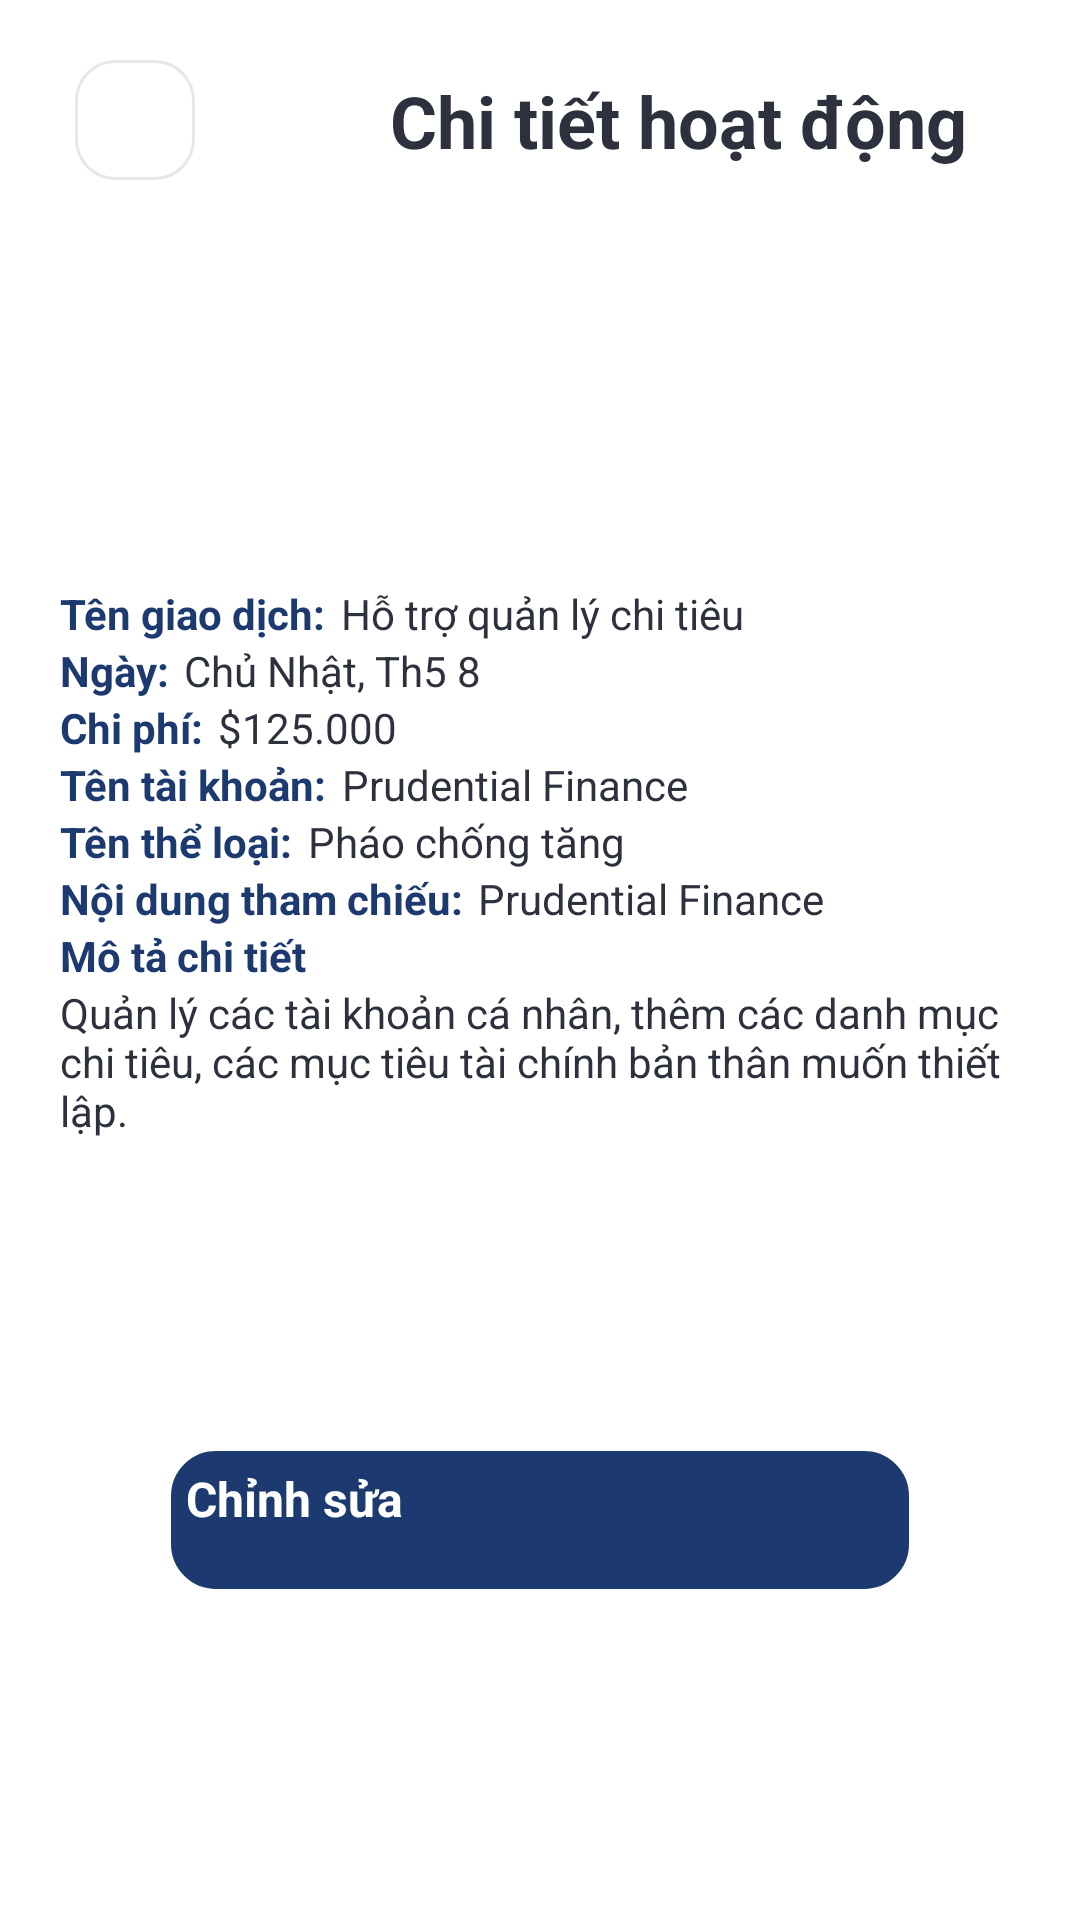

Layout XML and referenced resources for this Android screen:
<!-- AndroidManifest.xml: application theme Theme.PrudentialFinance -->
<!-- res/layout/activity_transaction_information.xml -->
<?xml version="1.0" encoding="utf-8"?>
<RelativeLayout xmlns:android="http://schemas.android.com/apk/res/android"
    xmlns:tools="http://schemas.android.com/tools"
    android:layout_width="match_parent"
    android:layout_height="match_parent"
    tools:context=".Activities.Transaction.TransactionInformationActivity">

    <LinearLayout
        android:id="@+id/transactionInforTitleAndButtonBack"
        android:layout_width="match_parent"
        android:layout_height="wrap_content"
        android:layout_marginTop="20sp"
        android:orientation="horizontal">

        <ImageButton
            android:id="@+id/transactionInforButtonGoBack"
            android:layout_width="40dp"
            android:layout_height="40dp"
            android:layout_marginStart="25dp"
            android:background="@drawable/back_btn_background"
            android:src="@drawable/chevron_left"
            tools:ignore="ContentDescription" />

        <TextView
            android:layout_width="wrap_content"
            android:layout_height="wrap_content"
            android:layout_marginStart="65dp"
            android:layout_marginTop="4dp"
            android:gravity="center"
            android:text="@string/detail"
            android:textColor="@color/colorNormalText"
            android:textSize="24sp"
            android:textStyle="bold"
            tools:ignore="RtlSymmetry" />
    </LinearLayout>

    <ImageView
        android:id="@+id/transactionInforAvatar"
        android:layout_width="88dp"
        android:layout_height="88dp"
        android:layout_below="@+id/transactionInforTitleAndButtonBack"
        android:layout_alignParentStart="true"
        android:layout_marginStart="161dp"
        android:layout_marginTop="27dp"
        android:src="@drawable/pop_up" />

    <ScrollView
        android:paddingTop="20sp"
        android:id="@+id/transactionInforContent"
        android:layout_below="@+id/transactionInforAvatar"
        android:layout_width="match_parent"
        android:layout_height="wrap_content">

        <RelativeLayout
            android:layout_width="match_parent"
            android:layout_height="wrap_content">

            <TextView
                android:id="@+id/transactionInforNameTitle"
                style="@style/transaction_information_text_view_title"
                android:text="@string/transaction_name"
                tools:ignore="RtlSymmetry" />

            <TextView
                android:id="@+id/transactionInforNameContent"
                style="@style/transaction_information_text_view_content"
                android:layout_toEndOf="@id/transactionInforNameTitle"
                android:text="@string/introduce1" />

            <TextView
                android:id="@+id/transactionInforDateTitle"
                android:layout_below="@id/transactionInforNameTitle"
                style="@style/transaction_information_text_view_title"
                android:text="@string/date"
                tools:ignore="RtlSymmetry" />

            <TextView
                android:id="@+id/transactionInforDateContent"
                style="@style/transaction_information_text_view_content"
                android:layout_below="@+id/transactionInforNameContent"
                android:layout_toEndOf="@id/transactionInforDateTitle"
                android:text="@string/date_value"
                tools:ignore="RtlSymmetry" />

            <TextView
                android:id="@+id/transactionInforAmountTitle"
                style="@style/transaction_information_text_view_title"
                android:layout_below="@+id/transactionInforDateTitle"
                android:text="@string/cost" />

            <TextView
                android:id="@+id/transactionInforAmountContent"
                android:layout_toEndOf="@+id/transactionInforAmountTitle"
                android:layout_below="@id/transactionInforDateContent"
                android:text="@string/income_example"
                style="@style/transaction_information_text_view_content"/>

            <TextView
                android:id="@+id/transactionInforAccountTitle"
                android:layout_below="@id/transactionInforAmountTitle"
                android:text="@string/account_name"
                style="@style/transaction_information_text_view_title"/>

            <TextView
                android:id="@+id/transactionInforAccountContent"
                android:text="@string/app_name"
                android:layout_below="@id/transactionInforAmountContent"
                android:layout_toEndOf="@id/transactionInforAccountTitle"
                style="@style/transaction_information_text_view_content" />

            <TextView
                android:id="@+id/transactionInforCategoryTitle"
                android:layout_below="@id/transactionInforAccountTitle"
                style="@style/transaction_information_text_view_title"
                android:text="@string/category_name_2" />

            <TextView
                android:id="@+id/transactionInforCategoryContent"
                style="@style/transaction_information_text_view_content"
                android:layout_below="@id/transactionInforAccountContent"
                android:layout_toEndOf="@id/transactionInforCategoryTitle"
                android:text="@string/task_destroyer" />

            <TextView
                android:id="@+id/transactionInforReferenceTitle"
                android:layout_below="@id/transactionInforCategoryTitle"
                style="@style/transaction_information_text_view_title"
                android:text="@string/reference_2" />

            <TextView
                android:id="@+id/transactionInforReferenceContent"
                style="@style/transaction_information_text_view_content"
                android:layout_below="@id/transactionInforCategoryContent"
                android:layout_toEndOf="@id/transactionInforReferenceTitle"
                android:text="@string/app_name" />

            <TextView
                android:id="@+id/transactionInforDescription"
                style="@style/transaction_information_text_view_title"
                android:layout_below="@id/transactionInforReferenceTitle"
                android:text="@string/description" />

            <TextView
                android:id="@+id/transactionInforDescriptionContent"
                android:layout_width="wrap_content"
                android:layout_height="wrap_content"
                android:layout_below="@id/transactionInforDescription"
                android:paddingStart="20sp"
                android:paddingEnd="20sp"
                android:text="@string/introduce2"
                android:textColor="@color/colorNormalText"
                android:textSize="14sp" />
        </RelativeLayout>
    </ScrollView>


    <androidx.appcompat.widget.AppCompatButton
        android:id="@+id/transactionInforButtonEdit"

        android:layout_below="@id/transactionInforContent"
        android:layout_alignParentStart="true"
        android:layout_marginTop="102dp"
        android:text="@string/edit"
        style="@style/transaction_information_button_style" />
</RelativeLayout>
<!-- resources referenced by this layout -->
<resources>
  <color name="colorNormalText">#2D313D</color>
  <!-- drawable back_btn_background (drawable) -->
  <?xml version="1.0" encoding="utf-8"?>
  <selector xmlns:android="http://schemas.android.com/apk/res/android">
      <item android:state_enabled="true" android:state_pressed="true">
          <shape android:shape="rectangle">
              <solid android:color="@color/colorTransparentWhite"/>
              <stroke android:width="1dp" android:color="@color/colorSupportText"/>
              <corners android:radius="13dp"/>
          </shape>
      </item>
      <item android:state_enabled="true">
          <shape xmlns:android="http://schemas.android.com/apk/res/android"
              android:shape="rectangle">
  
              <solid android:color="@color/white"/>
              <stroke android:width="1dp" android:color="#E5E7EB"/>
              <corners android:radius="13dp"/>
          </shape>
  
      </item>
  </selector>
  <string name="account_name">Tên tài khoản:</string>
  <string name="app_name">Prudential Finance</string>
  <string name="category_name_2">Tên thể loại:</string>
  <string name="cost">Chi phí:</string>
  <string name="date">Ngày:</string>
  <string name="date_value">Chủ Nhật, Th5 8</string>
  <string name="description">Mô tả chi tiết</string>
  <string name="detail">Chi tiết hoạt động</string>
  <string name="edit">Chỉnh sửa</string>
  <string name="income_example">$125.000</string>
  <string name="introduce1">Hỗ trợ quản lý chi tiêu</string>
  <string name="introduce2">Quản lý các tài khoản cá nhân, thêm các danh mục chi tiêu, các mục tiêu tài chính bản thân muốn thiết lập.</string>
  <string name="reference_2">Nội dung tham chiếu:</string>
  <string name="task_destroyer">Pháo chống tăng</string>
  <string name="transaction_name">Tên giao dịch:</string>
  <style name="transaction_information_button_style">
          <item name="android:layout_height">50dp</item>
          <item name="android:layout_width">300dp</item>
          <item name="android:textColor">@drawable/button_text_color_style_state</item>
          <item name="android:background">@drawable/button_style_state</item>
          <item name="android:layout_marginStart">55dp</item>
          <item name="android:layout_marginEnd">55dp</item>
          <item name="android:textStyle">bold</item>
          <item name="android:textSize">16sp</item>
      </style>
  <style name="transaction_information_text_view_content">
          <item name="android:layout_width">match_parent</item>
          <item name="android:layout_height">wrap_content</item>
          <item name="android:textSize">14sp</item>
          <item name="android:paddingStart">5sp</item>
          <item name="android:textColor">@color/colorNormalText</item>
      </style>
  <style name="transaction_information_text_view_title">
          <item name="android:layout_width">wrap_content</item>
          <item name="android:layout_height">wrap_content</item>
          <item name="android:paddingStart">20sp</item>
          <item name="android:textSize">14sp</item>
          <item name="android:textColor">@color/colorTheme</item>
          <item name="android:textStyle">bold</item>
      </style>
  <color name="colorTransparentWhite">#cccccc</color>
  <color name="colorSupportText">#8D8F97</color>
  <color name="white">#FFFFFFFF</color>
  <!-- drawable button_text_color_style_state (drawable) -->
  <?xml version="1.0" encoding="utf-8"?>
  
  <selector xmlns:android="http://schemas.android.com/apk/res/android">
      <item android:color="@color/colorSupportText" android:state_pressed="true"/>
      <item android:color="@color/colorAlternativeText" android:state_enabled="true"/>
  </selector>
  <!-- drawable button_style_state: vector/xml drawable (drawable, 2432 chars, omitted) -->
  <color name="colorTheme">#1D3A70</color>
  <color name="colorAlternativeText">#ffffff</color>
</resources>
